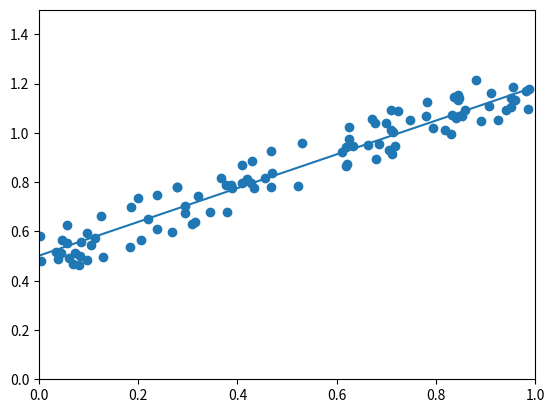

Reproduce this figure in Python.
from matplotlib import pyplot as plt  # 调用matplotlib库的pyplot
import numpy as np


def get_beans(counts):  # 构造吃豆豆的函数
    xs = np.random.rand(counts)
    xs = np.sort(xs)  # 进行行排序
    ys = np.array([(0.7 * x + (0.5 - np.random.rand()) / 5 + 0.5) for x in xs])
    return xs, ys


m = 100
xs, ys = get_beans(m)  # 获取100个豆子数据

w = 0.1
b = 0.1
for m in range(500):  # 调整500次全部，0-99的整数，用range 函数进行for循环
    for i in range(100):  # 调整1次全部，可能会导致线不拟合
        x = xs[i]
        y = ys[i]
        # a=x^2
        # b=-2*x*y
        # c=y^2
        # 斜率k=2aw+b
        alpha = 0.01  # 学习率，学习率不可过大也不可过小
        dw = 2 * x**2 * w + 2 * x * (b - y)  # 对w求偏导
        db = 2 * b + 2 * x * w - 2 * y  # 对b求偏导
        w = w - alpha * dw  # 梯度下降
        b = b - alpha * db  # 梯度下降

plt.scatter(xs, ys)

y_pre = w * xs + b
plt.xlim(0, 1)  # plt.xlim()函数限制x轴范围
plt.ylim(0, 1.5)  # plt.ylim()函数限制y轴范围
plt.plot(xs, y_pre)

plt.show()
